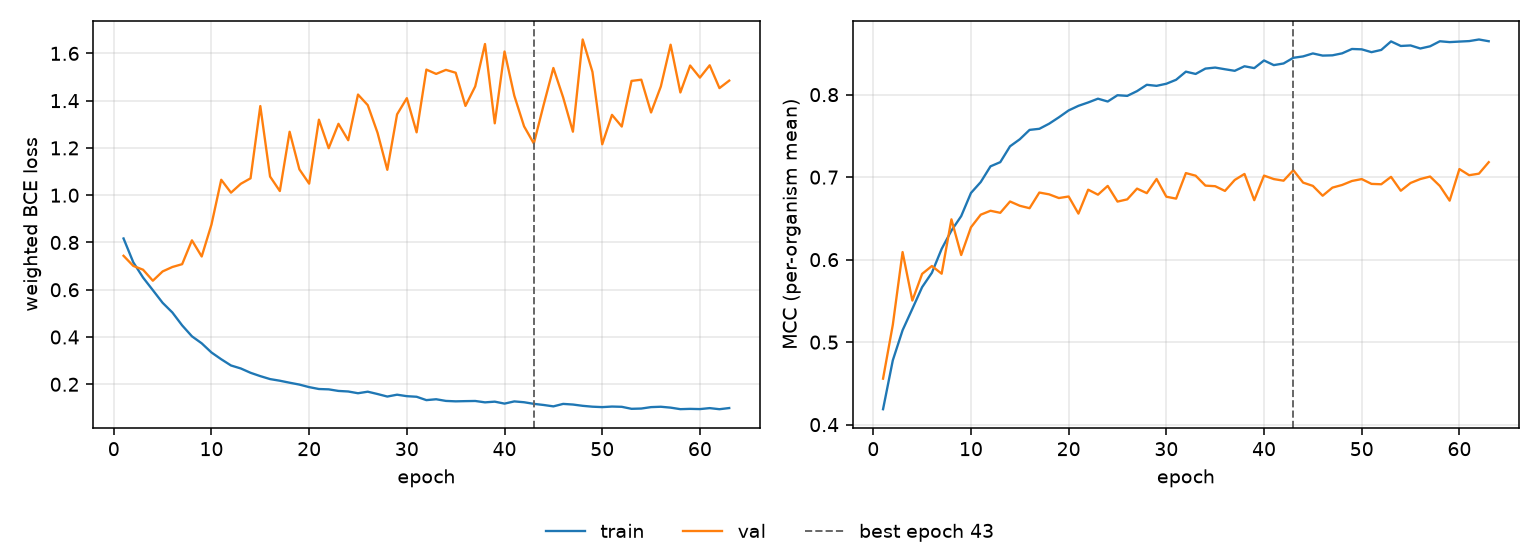

The data file committed next to this chart (first rows):
epoch, tr_loss, vl_loss, tr_mcc, vl_mcc, is_best
1, 0.817, 0.7436, 0.4187, 0.4557, False
2, 0.7159, 0.7007, 0.478, 0.521, False
3, 0.6514, 0.6847, 0.5144, 0.6092, False
4, 0.5982, 0.6382, 0.5404, 0.5504, False
5, 0.5447, 0.6775, 0.5667, 0.5827, False
6, 0.5038, 0.6963, 0.5841, 0.5923, False
7, 0.4492, 0.7082, 0.613, 0.583, False
8, 0.403, 0.8091, 0.6352, 0.6488, False
9, 0.3733, 0.7407, 0.6528, 0.6056, False
10, 0.3346, 0.8758, 0.6808, 0.6392, False
11, 0.3059, 1.065, 0.6941, 0.6545, False
12, 0.2796, 1.011, 0.7131, 0.6593, False
13, 0.267, 1.048, 0.7182, 0.6568, False
14, 0.2487, 1.071, 0.7374, 0.6705, False
15, 0.2345, 1.377, 0.7459, 0.6653, False
16, 0.222, 1.079, 0.7573, 0.6623, False
17, 0.2151, 1.018, 0.7586, 0.6813, False
18, 0.2067, 1.268, 0.7648, 0.6792, False
19, 0.1988, 1.109, 0.7725, 0.6747, False
20, 0.188, 1.049, 0.7809, 0.6765, False
21, 0.18, 1.32, 0.7864, 0.6558, False
22, 0.1786, 1.199, 0.7905, 0.6848, False
23, 0.1719, 1.302, 0.7951, 0.6787, False
24, 0.1695, 1.233, 0.7917, 0.6894, False
25, 0.1621, 1.426, 0.7993, 0.6704, False
26, 0.1687, 1.381, 0.7985, 0.6731, False
27, 0.1588, 1.264, 0.8043, 0.6861, False
28, 0.1482, 1.108, 0.8119, 0.6806, False
29, 0.156, 1.342, 0.8107, 0.6978, False
30, 0.1497, 1.411, 0.8132, 0.6763, False
31, 0.1472, 1.266, 0.818, 0.674, False
32, 0.133, 1.531, 0.8279, 0.7049, False
33, 0.1367, 1.513, 0.8251, 0.7018, False
34, 0.1296, 1.53, 0.8316, 0.6898, False
35, 0.1279, 1.518, 0.8328, 0.689, False
36, 0.1287, 1.378, 0.8308, 0.6833, False
37, 0.1294, 1.46, 0.8289, 0.6966, False
38, 0.1236, 1.64, 0.8344, 0.7039, False
39, 0.1265, 1.304, 0.8322, 0.6721, False
40, 0.1182, 1.608, 0.8414, 0.7019, False
41, 0.1276, 1.421, 0.8358, 0.6977, False
42, 0.124, 1.291, 0.8378, 0.6957, False
43, 0.1172, 1.219, 0.8447, 0.7085, True
44, 0.1125, 1.381, 0.8464, 0.6934, False
45, 0.1066, 1.538, 0.85, 0.6894, False
46, 0.117, 1.414, 0.8473, 0.6775, False
47, 0.1143, 1.269, 0.8477, 0.6873, False
48, 0.1089, 1.659, 0.8501, 0.6905, False
49, 0.1052, 1.522, 0.8554, 0.6954, False
50, 0.1034, 1.216, 0.8549, 0.6977, False
51, 0.1058, 1.34, 0.8515, 0.6918, False
52, 0.1047, 1.29, 0.8542, 0.6914, False
53, 0.09623, 1.484, 0.8645, 0.7004, False
54, 0.0974, 1.489, 0.859, 0.6835, False
55, 0.1034, 1.35, 0.8596, 0.693, False
56, 0.105, 1.46, 0.8559, 0.6977, False
57, 0.1012, 1.637, 0.8586, 0.7007, False
58, 0.09476, 1.435, 0.8647, 0.6893, False
59, 0.09602, 1.549, 0.8637, 0.6715, False
60, 0.09505, 1.498, 0.8643, 0.7098, False
... 3 more rows
